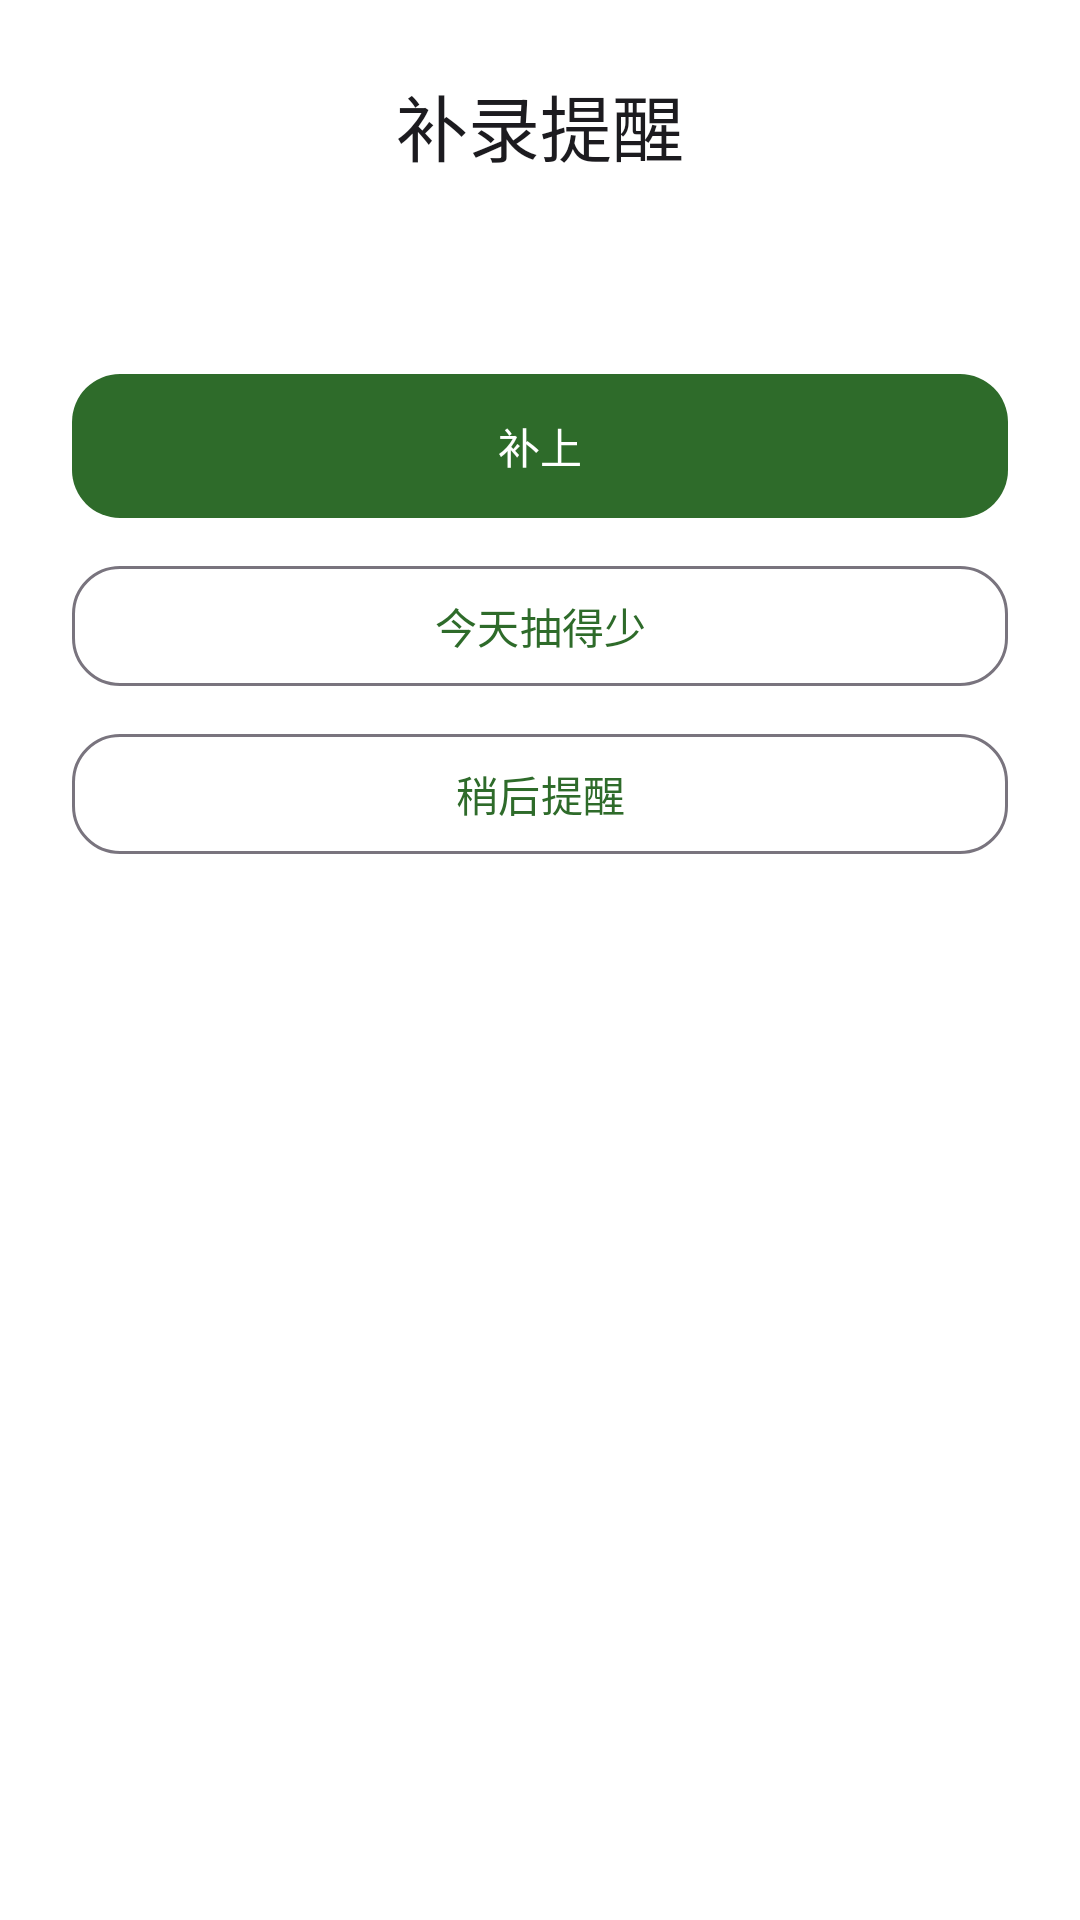

Android layout source for this screen:
<!-- AndroidManifest.xml: activity theme Theme.QuitSmoke.Transparent -->
<!-- res/layout/activity_reminder.xml -->
<?xml version="1.0" encoding="utf-8"?>
<LinearLayout xmlns:android="http://schemas.android.com/apk/res/android"
    android:layout_width="match_parent"
    android:layout_height="wrap_content"
    android:orientation="vertical"
    android:background="@drawable/dialog_background"
    android:padding="24dp">

    <TextView
        android:id="@+id/tv_title"
        android:layout_width="match_parent"
        android:layout_height="wrap_content"
        android:text="补录提醒"
        android:textAppearance="?attr/textAppearanceHeadlineSmall"
        android:textColor="?attr/colorOnSurface"
        android:gravity="center" />

    <TextView
        android:id="@+id/tv_description"
        android:layout_width="match_parent"
        android:layout_height="wrap_content"
        android:layout_marginTop="16dp"
        android:text=""
        android:textAppearance="?attr/textAppearanceBodyLarge"
        android:textColor="?attr/colorOnSurfaceVariant"
        android:gravity="center"
        android:lineSpacingExtra="4dp" />

    <com.google.android.material.button.MaterialButton
        android:id="@+id/btn_fill"
        style="@style/QuitSmoke.Button"
        android:layout_width="match_parent"
        android:layout_height="56dp"
        android:layout_marginTop="24dp"
        android:text="补上"
        android:textColor="#FFFFFF" />

    <com.google.android.material.button.MaterialButton
        android:id="@+id/btn_skip"
        style="@style/QuitSmoke.Button.Outlined"
        android:layout_width="match_parent"
        android:layout_height="48dp"
        android:layout_marginTop="8dp"
        android:text="今天抽得少" />

    <com.google.android.material.button.MaterialButton
        android:id="@+id/btn_later"
        style="?attr/materialButtonOutlinedStyle"
        android:layout_width="match_parent"
        android:layout_height="48dp"
        android:layout_marginTop="8dp"
        android:text="稍后提醒" />

</LinearLayout>
<!-- resources referenced by this layout -->
<resources>
  <style name="QuitSmoke.Button" parent="Widget.Material3.Button">
          <item name="cornerRadius">16dp</item>
          <item name="android:minHeight">56dp</item>
      </style>
  <style name="QuitSmoke.Button.Outlined" parent="Widget.Material3.Button.OutlinedButton">
          <item name="cornerRadius">16dp</item>
          <item name="android:minHeight">56dp</item>
      </style>
  <style name="Theme.QuitSmoke.Transparent" parent="Theme.QuitSmoke">
          <item name="android:windowIsTranslucent">true</item>
          <item name="android:windowBackground">@android:color/transparent</item>
          <item name="android:windowNoTitle">true</item>
          <item name="android:backgroundDimEnabled">true</item>
          <item name="android:backgroundDimAmount">0.5</item>
      </style>
  <color name="md_theme_primary">#2E6B2A</color>
  <color name="md_theme_onPrimary">#FFFFFF</color>
  <color name="md_theme_primaryContainer">#E8F5E9</color>
  <color name="md_theme_onPrimaryContainer">#002200</color>
  <color name="md_theme_secondary">#625B71</color>
  <color name="md_theme_onSecondary">#FFFFFF</color>
  <color name="md_theme_secondaryContainer">#E8DEF8</color>
  <color name="md_theme_onSecondaryContainer">#1D192B</color>
  <color name="md_theme_tertiary">#7D5260</color>
  <color name="md_theme_onTertiary">#FFFFFF</color>
  <color name="md_theme_tertiaryContainer">#FFD8E4</color>
  <color name="md_theme_onTertiaryContainer">#31111D</color>
  <color name="md_theme_error">#B3261E</color>
  <color name="md_theme_onError">#FFFFFF</color>
  <color name="md_theme_errorContainer">#F9DEDC</color>
  <color name="md_theme_onErrorContainer">#410E0B</color>
  <color name="md_theme_background">#F5F5F5</color>
  <color name="md_theme_onBackground">#1C1B1F</color>
  <color name="md_theme_surface">#FFFFFF</color>
  <color name="md_theme_onSurface">#1C1B1F</color>
  <color name="md_theme_surfaceVariant">#E7E0EC</color>
  <color name="md_theme_onSurfaceVariant">#49454F</color>
  <color name="md_theme_outline">#79747E</color>
  <color name="md_theme_outlineVariant">#CAC4D0</color>
</resources>
